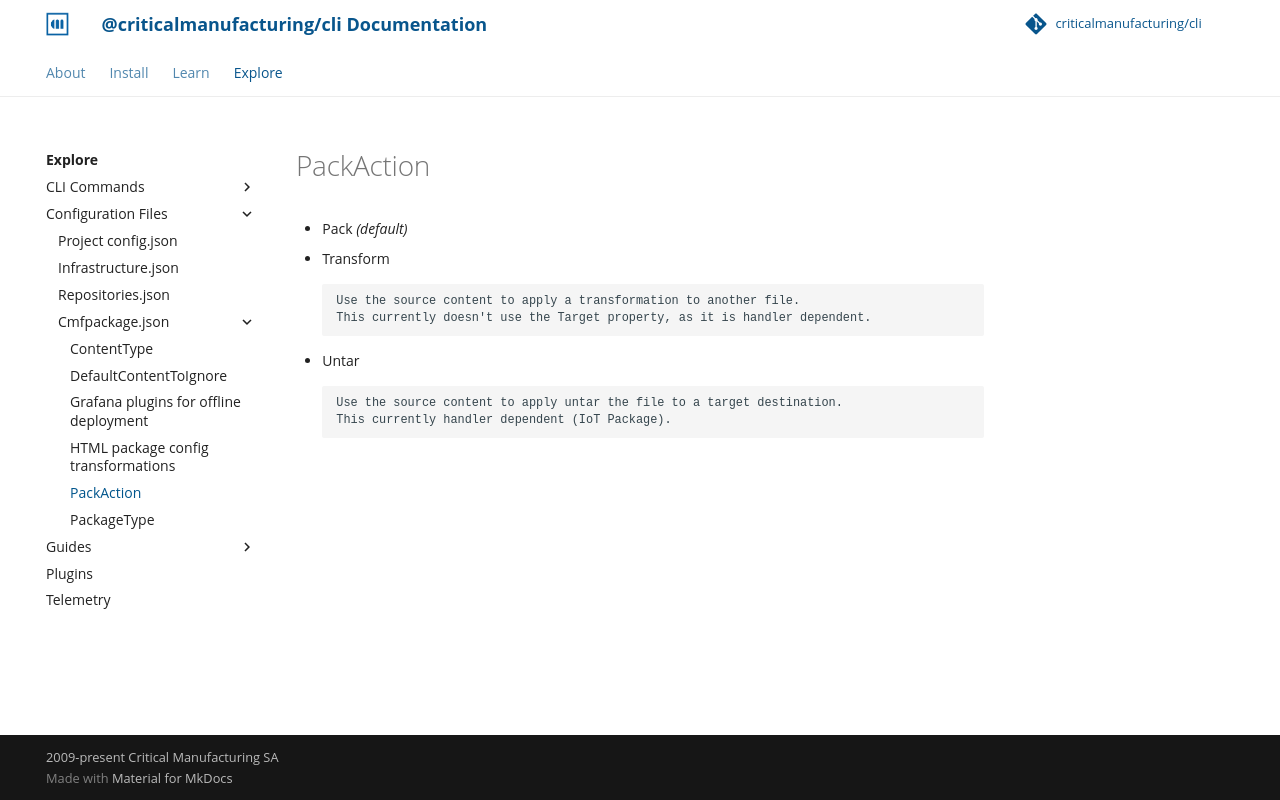

repository: criticalmanufacturing/cli · page: 03-explore/config-files/cmfpackage.json/packaction/index.html · generator: mkdocs

# PackAction

* Pack *(default)*
* Transform

    ```
    Use the source content to apply a transformation to another file.
    This currently doesn't use the Target property, as it is handler dependent.
    ```

* Untar

    ```
    Use the source content to apply untar the file to a target destination.
    This currently handler dependent (IoT Package).
    ```
